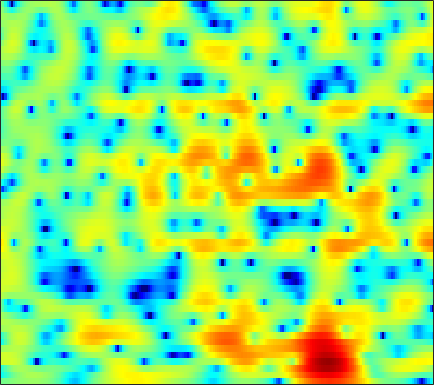

The table this chart was drawn from, first rows:
-0.73476, -0.62413, -0.44967, -0.26469, -0.12339, 0.068512, 0.26319, 0.41024, 0.60036, 0.77833, 0.93212, 1.0382, 1.1523, 1.237, 1.2812, 1.3065, 1.2827, 1.233, 1.1176, 0.93814, 0.68767, 0.45137, 0.065244, -0.40073
-5.955, -5.264, -4.21, -3.144, -2.388, -1.475, -0.679, -0.162, 0.4234, 0.9012, 1.28, 1.505, 1.73, 1.877, 1.942, 1.973, 1.942, 1.879, 1.745, 1.547, 1.286, 1.048, 0.666, 0.209
-4.754, -3.807, -2.414, -1.144, -0.3281, 0.5493, 1.195, 1.536, 1.81, 1.895, 1.822, 1.676, 1.379, 1.001, 0.6924, 0.2943, -0.03522, -0.2169, -0.366, -0.4122, -0.3901, -0.3555, -0.3137, -0.3096
3.688, 3.799, 3.928, 4.015, 4.032, 3.961, 3.756, 3.494, 2.971, 2.212, 1.162, 0.1443, -1.622, -4.048, -6.537, -11.56, -22.81, -20.96, -11.97, -8.118, -5.95, -4.925, -4.078, -3.667
3.722, 3.794, 3.845, 3.836, 3.781, 3.631, 3.38, 3.112, 2.647, 2.041, 1.297, 0.6553, -0.3059, -1.338, -2.093, -3, -3.681, -4.003, -4.193, -4.23, -4.262, -4.352, -4.616, -5.137
1.289, 1.475, 1.765, 2.067, 2.274, 2.49, 2.611, 2.622, 2.524, 2.294, 1.94, 1.603, 1.07, 0.468, -0.01551, -0.6953, -1.377, -1.865, -2.457, -2.959, -3.356, -3.584, -3.795, -3.925
-6.07, -4.489, -2.227, -0.3261, 0.8094, 1.967, 2.778, 3.185, 3.487, 3.544, 3.364, 3.085, 2.524, 1.75, 1.024, -0.1535, -1.579, -2.824, -4.718, -6.731, -8.322, -8.749, -8.045, -6.554
-4.114, -3.068, -1.351, 0.2377, 1.234, 2.274, 3.019, 3.402, 3.696, 3.762, 3.598, 3.327, 2.768, 1.968, 1.204, -0.0522, -1.632, -3.072, -5.356, -7.922, -10.17, -10.74, -9.702, -7.952
1.341, 1.491, 1.755, 2.053, 2.269, 2.518, 2.695, 2.771, 2.784, 2.702, 2.519, 2.315, 1.949, 1.467, 1.033, 0.3638, -0.401, -1.018, -1.885, -2.766, -3.628, -4.247, -5.071, -5.994
2.464, 2.402, 2.283, 2.127, 1.997, 1.808, 1.6, 1.431, 1.193, 0.9555, 0.7519, 0.6338, 0.5243, 0.4596, 0.4213, 0.3599, 0.2623, 0.1585, -0.06465, -0.3855, -0.8058, -1.21, -1.895, -2.777
1.744, 1.336, 0.7501, 0.1698, -0.2531, -0.8151, -1.421, -1.929, -2.711, -3.569, -4.309, -4.582, -4.329, -3.437, -2.568, -1.414, -0.4198, 0.1943, 0.807, 1.213, 1.437, 1.492, 1.45, 1.304
-0.6738, -2.172, -4.258, -5.829, -6.218, -5.906, -5.527, -5.574, -6.317, -8.233, -12.19, -17.87, -16.31, -8.941, -5.657, -2.679, -0.6345, 0.4834, 1.584, 2.347, 2.83, 3.047, 3.189, 3.204
-0.5336, -2.682, -6.289, -9.291, -8.806, -6.291, -4.278, -3.327, -2.64, -2.373, -2.27, -2.148, -1.746, -1.008, -0.3306, 0.5739, 1.38, 1.871, 2.372, 2.691, 2.827, 2.838, 2.727, 2.476
2.825, 2.248, 1.568, 1.094, 0.8937, 0.8207, 0.9079, 1.006, 1.102, 1.14, 1.145, 1.124, 1.065, 0.9863, 0.9165, 0.7999, 0.636, 0.4824, 0.2279, -0.08108, -0.4302, -0.7232, -1.19, -1.76
3.822, 3.743, 3.616, 3.467, 3.355, 3.2, 3.016, 2.859, 2.6, 2.272, 1.852, 1.477, 0.8824, 0.1588, -0.4715, -1.41, -2.475, -3.316, -4.436, -5.448, -6.216, -6.632, -7.016, -7.336
3.674, 3.904, 4.101, 4.189, 4.188, 4.096, 3.892, 3.662, 3.258, 2.724, 2.034, 1.403, 0.4031, -0.8237, -1.928, -3.699, -5.907, -7.964, -11.42, -15.85, -18.92, -17.49, -14.53, -12.57
2.999, 3.463, 3.913, 4.189, 4.283, 4.265, 4.101, 3.876, 3.438, 2.846, 2.094, 1.41, 0.3314, -0.9473, -2.065, -3.796, -5.835, -7.586, -10.13, -12.59, -13.93, -13.85, -12.87, -11.82
2.546, 3.082, 3.611, 3.939, 4.053, 4.052, 3.9, 3.682, 3.252, 2.676, 1.965, 1.336, 0.3724, -0.7091, -1.584, -2.81, -4.06, -4.981, -6.121, -7.075, -7.788, -8.142, -8.4, -8.565
2.881, 3.322, 3.712, 3.898, 3.929, 3.845, 3.617, 3.365, 2.933, 2.364, 1.662, 1.052, 0.1192, -0.9451, -1.789, -2.945, -4.042, -4.786, -5.59, -6.147, -6.465, -6.577, -6.673, -6.74
4.158, 4.309, 4.287, 4.067, 3.834, 3.474, 3.087, 2.816, 2.453, 2.02, 1.422, 0.8457, -0.1545, -1.49, -2.709, -4.638, -6.754, -8.207, -9.278, -9.01, -8.002, -7.227, -6.383, -5.782
6.322, 5.902, 4.971, 3.661, 2.463, 0.913, 0.08114, 0.1379, 0.743, 1.377, 1.647, 1.501, 0.8463, -0.3946, -1.798, -4.425, -8.395, -12.76, -17.51, -12.2, -8.236, -6.454, -4.896, -3.997
7.189, 6.397, 4.821, 2.363, -0.3778, -6.188, -12.41, -6.952, -2.059, 0.3986, 1.645, 1.988, 1.871, 1.27, 0.516, -0.7358, -2.121, -3.041, -3.866, -4.143, -3.985, -3.748, -3.297, -3.006
5.567, 5.142, 4.339, 3.327, 2.533, 1.543, 0.9881, 0.8744, 1.019, 1.273, 1.336, 1.244, 0.841, 0.1319, -0.5682, -1.717, -3.053, -4.137, -5.626, -6.934, -7.751, -7.809, -7.297, -6.5
4.06, 4.076, 3.966, 3.764, 3.547, 3.233, 2.917, 2.68, 2.356, 1.992, 1.518, 1.068, 0.3163, -0.6771, -1.578, -3.056, -4.92, -6.699, -9.815, -14.61, -25.08, -24.59, -14.94, -10.55
2.59, 2.938, 3.26, 3.417, 3.437, 3.385, 3.197, 3.002, 2.651, 2.177, 1.602, 1.067, 0.2429, -0.7392, -1.591, -2.882, -4.315, -5.495, -7.139, -8.725, -9.736, -9.746, -8.898, -7.516
1.61, 2.101, 2.593, 2.889, 3.027, 3.093, 3.021, 2.881, 2.574, 2.123, 1.536, 1.004, 0.1752, -0.7496, -1.497, -2.518, -3.494, -4.141, -4.839, -5.272, -5.417, -5.332, -5.037, -4.496
1.572, 1.936, 2.316, 2.635, 2.825, 2.96, 3.016, 2.952, 2.736, 2.352, 1.753, 1.182, 0.2074, -0.9625, -1.948, -3.316, -4.595, -5.296, -5.678, -5.432, -4.816, -4.298, -3.587, -2.994
1.251, 1.306, 1.547, 1.975, 2.31, 2.764, 3.104, 3.273, 3.335, 3.168, 2.726, 2.18, 1.123, -0.4536, -2.054, -5.044, -9.706, -15.01, -14.65, -8.722, -5.28, -3.619, -2.107, -1.292
-3.986, -4.495, -3.581, -2.019, -0.9264, 0.4622, 1.504, 2.152, 2.788, 3.171, 3.272, 3.117, 2.638, 1.73, 0.7828, -0.7516, -2.451, -3.402, -3.469, -2.37, -0.9922, -0.1203, 0.6965, 1.062
-13.74, -15.83, -11.29, -8.187, -6.667, -5.095, -3.582, -2.439, -0.9806, 0.2529, 1.196, 1.685, 2.046, 2.153, 2.079, 1.852, 1.611, 1.484, 1.43, 1.514, 1.703, 1.874, 1.934, 1.875
-4.415, -5.856, -7.651, -10.02, -12.23, -15.79, -12.8, -8.968, -5.262, -2.595, -0.7815, 0.2233, 1.133, 1.712, 1.97, 2.111, 2.141, 2.116, 2.046, 1.995, 1.954, 1.921, 1.892, 1.799
-0.01299, -1.21, -3.056, -5.097, -6.696, -8, -7.231, -5.705, -3.463, -1.651, -0.2012, 0.5896, 1.368, 1.788, 1.923, 1.913, 1.676, 1.406, 1.021, 0.6976, 0.523, 0.4901, 0.6517, 0.8399
3.405, 2.698, 1.719, 0.7784, 0.1965, -0.3268, -0.4963, -0.4157, -0.02354, 0.4705, 1.035, 1.367, 1.714, 1.771, 1.605, 1.081, 0.08676, -0.9738, -2.743, -4.587, -5.374, -4.753, -3.194, -1.755
4.786, 4.304, 3.561, 2.696, 2.008, 1.093, 0.2738, -0.1812, -0.4745, -0.2639, 0.2499, 0.7129, 1.206, 1.446, 1.373, 0.7872, -0.4075, -1.839, -4.825, -9.452, -12.84, -9.477, -5.221, -2.692
3.998, 3.679, 2.97, 1.929, 0.8069, -1.134, -3.879, -6.465, -9.378, -7.489, -4.063, -2.058, -0.2001, 0.9527, 1.428, 1.616, 1.397, 1.008, 0.3033, -0.3586, -0.6893, -0.6345, -0.3859, -0.01508
1.517, 1.51, 1.187, 0.4538, -0.3487, -1.944, -4.065, -5.923, -7.559, -6.416, -3.957, -2.26, -0.4848, 0.742, 1.366, 1.912, 2.14, 2.166, 2.077, 1.871, 1.646, 1.46, 1.179, 0.8034
-0.8322, -0.4394, -0.1533, -0.1416, -0.2453, -0.5513, -0.8966, -1.096, -1.149, -0.8986, -0.403, 0.08313, 0.7209, 1.295, 1.645, 1.97, 2.147, 2.187, 2.129, 1.952, 1.643, 1.326, 0.8226, 0.1505
-2.261, -1.575, -0.8551, -0.3176, -0.05999, 0.232, 0.4192, 0.543, 0.7043, 0.8754, 1.092, 1.256, 1.481, 1.683, 1.808, 1.909, 1.95, 1.924, 1.795, 1.568, 1.21, 0.855, 0.2292, -0.5541
-2.838, -1.985, -1.042, -0.2801, 0.1726, 0.6441, 0.9865, 1.166, 1.321, 1.413, 1.457, 1.46, 1.462, 1.452, 1.442, 1.443, 1.421, 1.38, 1.276, 1.083, 0.8035, 0.5138, -0.004831, -0.674
-2.648, -1.728, -0.7037, 0.1471, 0.6759, 1.179, 1.508, 1.63, 1.643, 1.499, 1.21, 0.9553, 0.6032, 0.3297, 0.2085, 0.2049, 0.3047, 0.4116, 0.5323, 0.5455, 0.4536, 0.3024, 0.01464, -0.3916
-1.978, -1.02, 0.09606, 1.008, 1.586, 2.138, 2.453, 2.492, 2.28, 1.711, 0.7302, -0.2274, -1.763, -3.098, -3.494, -3.008, -1.883, -1.068, -0.2844, 0.1222, 0.1348, -0.006501, -0.2968, -0.575
-1.955, -1.061, 0.1307, 1.247, 2.002, 2.866, 3.417, 3.598, 3.433, 2.716, 1.343, -0.3378, -3.998, -11.19, -18.98, -7.876, -3.11, -1.204, 0.08621, 0.3791, -0.1826, -1.121, -2.918, -4.463
-6.73, -6.521, -5.125, -2.901, -1.259, 0.5898, 1.915, 2.587, 3.037, 3.021, 2.59, 2.019, 1.105, 0.3183, 0.09045, 0.3256, 0.9489, 1.331, 1.518, 1.077, -0.08029, -1.665, -4.992, -9.726
-15.82, -22.51, -15.33, -8.768, -5.862, -3.073, -1.198, -0.2327, 0.6811, 1.233, 1.486, 1.57, 1.629, 1.647, 1.698, 1.805, 1.918, 1.957, 1.891, 1.627, 1.122, 0.6498, -0.046, -0.5233
-8.032, -8.001, -7.304, -6.039, -4.982, -3.713, -2.659, -2.041, -1.421, -0.9744, -0.6248, -0.386, -0.08487, 0.2532, 0.5149, 0.8929, 1.229, 1.459, 1.679, 1.82, 1.851, 1.84, 1.777, 1.693
-4.932, -4.649, -4.252, -3.86, -3.565, -3.311, -3.198, -3.195, -3.348, -3.554, -3.636, -3.555, -3.171, -2.468, -1.828, -0.9403, -0.08538, 0.4888, 1.149, 1.671, 2.088, 2.311, 2.538, 2.666
-3.204, -2.823, -2.505, -2.403, -2.49, -2.809, -3.469, -4.231, -5.643, -7.579, -9.844, -10.94, -9.941, -7.373, -5.461, -3.343, -1.662, -0.6552, 0.4436, 1.298, 1.973, 2.371, 2.784, 3.085
-1.658, -1.274, -0.9963, -0.9882, -1.193, -1.736, -2.666, -3.693, -5.584, -8.318, -12.18, -14.92, -13.1, -8.994, -6.611, -4.213, -2.449, -1.402, -0.2872, 0.6116, 1.313, 1.767, 2.261, 2.665
-0.01718, 0.3105, 0.5776, 0.6147, 0.4755, 0.07014, -0.5701, -1.217, -2.243, -3.334, -4.299, -4.768, -4.869, -4.492, -4.004, -3.241, -2.477, -1.922, -1.272, -0.7051, -0.2203, 0.122, 0.5627, 1.026
1.434, 1.782, 2.119, 2.271, 2.284, 2.082, 1.678, 1.256, 0.5535, -0.273, -1.145, -1.775, -2.523, -3.124, -3.403, -3.572, -3.516, -3.381, -3.173, -3.05, -2.987, -2.99, -2.887, -2.474
1.811, 2.414, 3.074, 3.534, 3.716, 3.74, 3.471, 3.095, 2.34, 1.289, -0.0538, -1.263, -3.181, -5.242, -6.62, -7.597, -7.322, -6.772, -6.15, -6.073, -6.794, -8.014, -10.6, -12.25
-0.1973, 1.158, 2.565, 3.541, 3.98, 4.263, 4.176, 3.862, 3.101, 1.927, 0.2546, -1.407, -4.44, -8.982, -14.72, -24.07, -13.35, -10.01, -7.771, -6.897, -7.118, -7.827, -9.344, -9.81
-2.494, -0.6048, 1.226, 2.446, 3.057, 3.486, 3.557, 3.366, 2.816, 1.916, 0.6574, -0.5208, -2.318, -4.211, -5.502, -6.582, -6.782, -6.566, -6.051, -5.574, -5.128, -4.783, -4.217, -3.434
-1.134, -0.1083, 1.041, 1.9, 2.361, 2.715, 2.8, 2.705, 2.368, 1.792, 0.9959, 0.2639, -0.8282, -2.025, -2.947, -4.098, -5.105, -5.688, -6.124, -6.039, -5.39, -4.687, -3.554, -2.383
0.6371, 1.066, 1.53, 1.878, 2.058, 2.228, 2.28, 2.255, 2.099, 1.796, 1.318, 0.8331, -0.02246, -1.16, -2.21, -3.975, -6.277, -8.466, -11.79, -12.58, -9.498, -6.969, -4.296, -2.292
1.504, 1.4, 1.159, 0.8861, 0.7259, 0.6526, 0.7669, 0.9227, 1.159, 1.325, 1.326, 1.183, 0.7407, -0.0106, -0.8051, -2.29, -4.356, -6.325, -9.243, -9.931, -7.246, -5.014, -2.588, -0.8109
0.9328, 0.01969, -1.476, -3.187, -4.31, -5.002, -4.272, -3.2, -1.713, -0.5015, 0.3564, 0.7659, 1.045, 1.046, 0.8709, 0.4664, -0.06753, -0.45, -0.799, -0.7759, -0.3722, 0.111, 0.8182, 1.448
-0.1871, -1.728, -4.463, -8.556, -13.64, -24.09, -12.31, -8.19, -4.833, -2.669, -1.169, -0.3519, 0.4399, 0.9526, 1.196, 1.41, 1.537, 1.591, 1.685, 1.8, 1.946, 2.08, 2.231, 2.307
